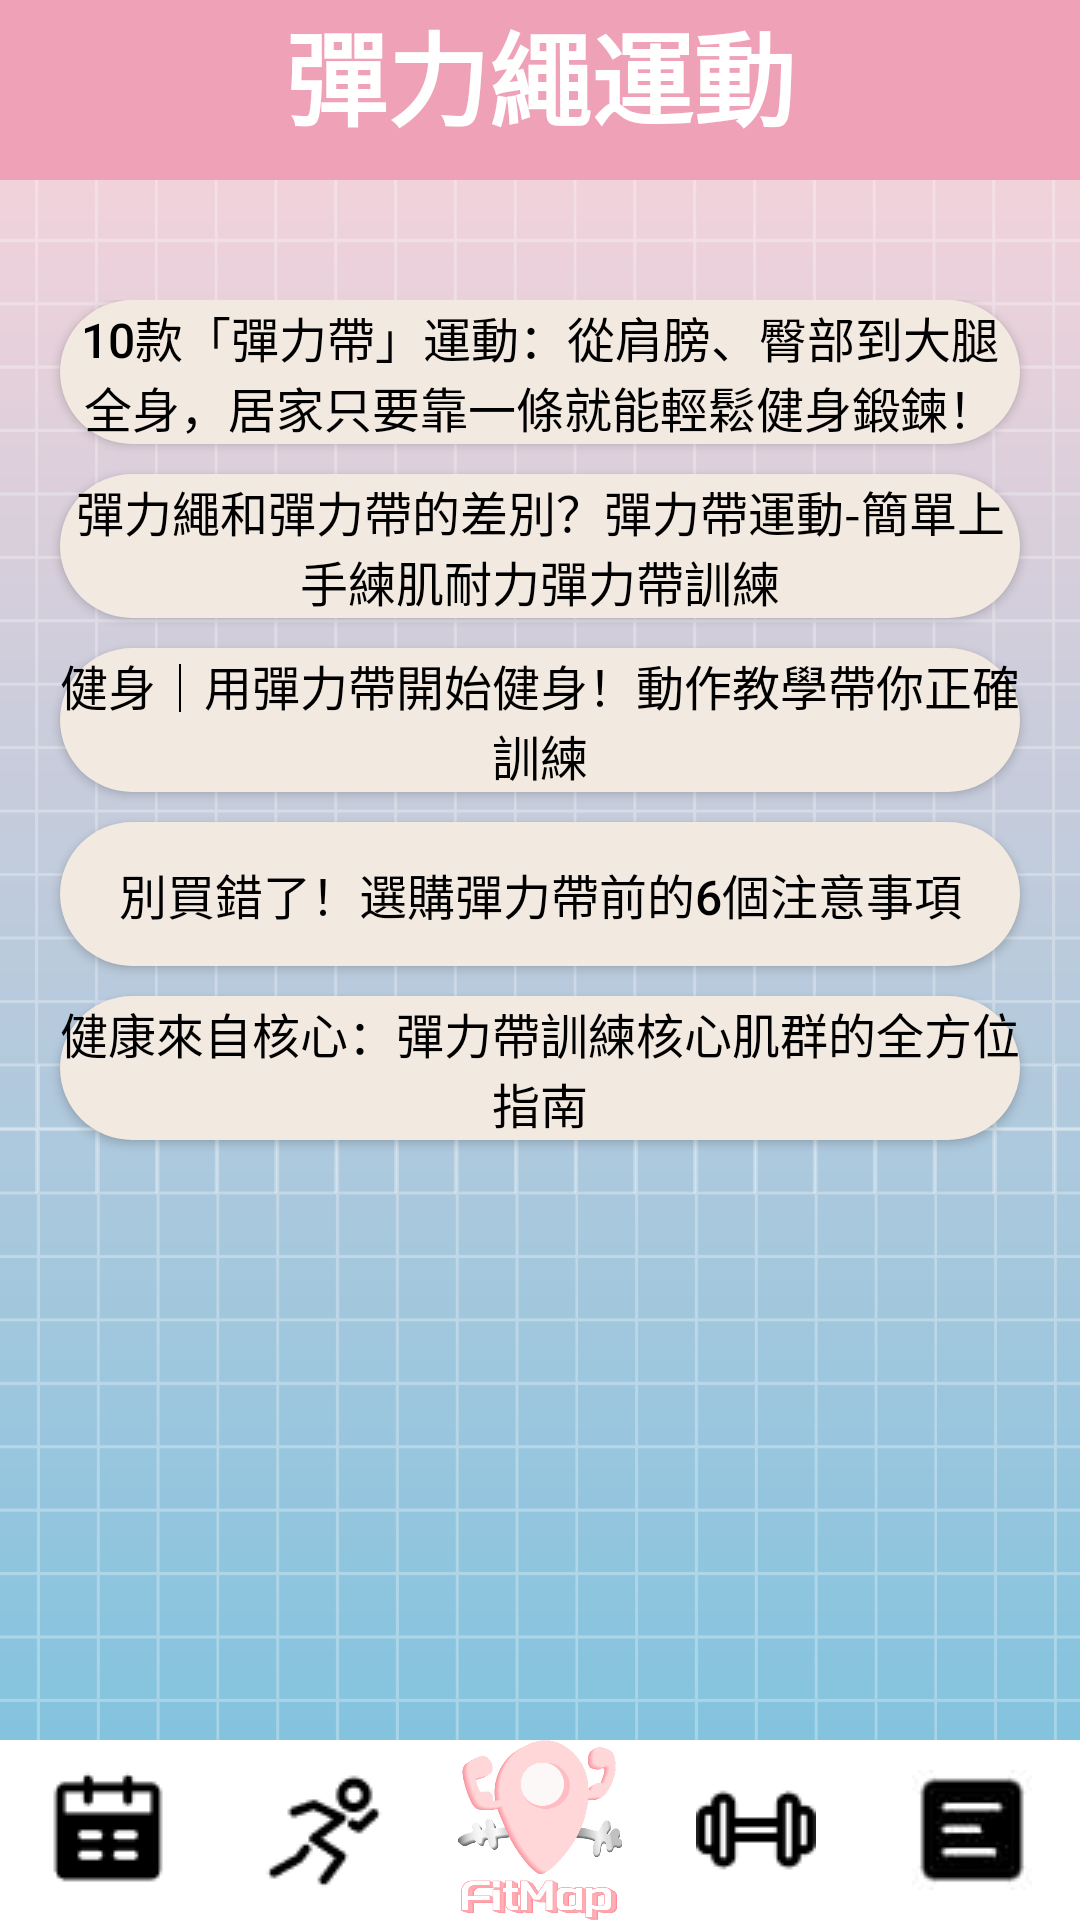

Reconstruct the res/layout file that produces this screen, plus the resources it refers to.
<!-- AndroidManifest.xml: application theme Theme.SportsWorldDemo2 -->
<!-- res/layout/replace_rope.xml -->
<?xml version="1.0" encoding="utf-8"?>
<androidx.constraintlayout.widget.ConstraintLayout xmlns:android="http://schemas.android.com/apk/res/android"
    xmlns:app="http://schemas.android.com/apk/res-auto"
    xmlns:tools="http://schemas.android.com/tools"
    android:layout_width="match_parent"
    android:layout_height="match_parent"
    android:background="@drawable/bg"
    android:theme="@style/AppTheme">

    <LinearLayout
        android:layout_width="match_parent"
        android:layout_height="588dp"
        android:layout_marginTop="100dp"
        android:orientation="vertical"
        app:layout_constraintStart_toStartOf="parent"
        app:layout_constraintTop_toTopOf="parent">

        <Button
            android:id="@+id/button80"
            android:layout_width="match_parent"
            android:layout_height="wrap_content"
            android:layout_marginLeft="20dp"
            android:layout_marginRight="20dp"
            android:layout_marginBottom="10dp"
            android:backgroundTint="@color/white1"
            android:text="10款「彈力帶」運動：從肩膀、臀部到大腿全身，居家只要靠一條就能輕鬆健身鍛鍊！"
            android:textColor="@color/black"
            android:textSize="16sp" />

        <Button
            android:id="@+id/button81"
            android:layout_width="match_parent"
            android:layout_height="wrap_content"
            android:layout_marginLeft="20dp"
            android:layout_marginRight="20dp"
            android:layout_marginBottom="10dp"
            android:backgroundTint="@color/white1"
            android:text="彈力繩和彈力帶的差別？彈力帶運動-簡單上手練肌耐力彈力帶訓練"
            android:textColor="@color/black"
            android:textSize="16sp" />

        <Button
            android:id="@+id/button82"
            android:layout_width="match_parent"
            android:layout_height="wrap_content"
            android:layout_marginLeft="20dp"
            android:layout_marginRight="20dp"
            android:layout_marginBottom="10dp"
            android:backgroundTint="@color/white1"
            android:text="健身｜用彈力帶開始健身！動作教學帶你正確訓練"
            android:textColor="@color/black"
            android:textSize="16sp" />

        <Button
            android:id="@+id/button83"
            android:layout_width="match_parent"
            android:layout_height="wrap_content"
            android:layout_marginLeft="20dp"
            android:layout_marginRight="20dp"
            android:layout_marginBottom="10dp"
            android:backgroundTint="@color/white1"
            android:text="別買錯了！選購彈力帶前的6個注意事項"
            android:textColor="@color/black"
            android:textSize="16sp" />

        <Button
            android:id="@+id/button84"
            android:layout_width="match_parent"
            android:layout_height="wrap_content"
            android:layout_marginLeft="20dp"
            android:layout_marginRight="20dp"
            android:layout_marginBottom="10dp"
            android:backgroundTint="@color/white1"
            android:text="健康來自核心：彈力帶訓練核心肌群的全方位指南"
            android:textColor="@color/black"
            android:textSize="16sp" />
    </LinearLayout>

    <LinearLayout
        android:id="@+id/linearLayout18"
        android:layout_width="match_parent"
        android:layout_height="60dp"
        android:background="@color/pink"
        android:orientation="horizontal"
        app:layout_constraintStart_toStartOf="parent"
        app:layout_constraintTop_toTopOf="parent">

        <TextView
            android:id="@+id/textView69"
            android:layout_width="wrap_content"
            android:layout_height="wrap_content"
            android:layout_weight="1"
            android:text="彈力繩運動"
            android:textAlignment="center"
            android:textColor="@color/white"
            android:textSize="34sp"
            android:textStyle="bold" />
    </LinearLayout>

    <LinearLayout
        android:layout_width="match_parent"
        android:layout_height="60dp"
        android:orientation="horizontal"
        app:layout_constraintBottom_toBottomOf="parent"
        app:layout_constraintStart_toStartOf="parent">

        <ImageButton
            android:id="@+id/imageButton60"
            android:layout_width="match_parent"
            android:layout_height="match_parent"
            android:layout_weight="1"
            android:background="@color/white"
            app:srcCompat="@drawable/reservation"
            tools:ignore="SpeakableTextPresentCheck" />

        <ImageButton
            android:id="@+id/imageButton61"
            android:layout_width="match_parent"
            android:layout_height="match_parent"
            android:layout_weight="1"
            android:background="@color/white"
            app:srcCompat="@drawable/run"
            tools:ignore="SpeakableTextPresentCheck" />

        <ImageButton
            android:id="@+id/imageButton62"
            android:layout_width="match_parent"
            android:layout_height="match_parent"
            android:layout_weight="1"
            android:background="@color/white"
            android:scaleType="fitCenter"
            app:srcCompat="@drawable/logo1"
            tools:ignore="SpeakableTextPresentCheck" />

        <ImageButton
            android:id="@+id/imageButton63"
            android:layout_width="match_parent"
            android:layout_height="match_parent"
            android:layout_weight="1"
            android:background="@color/white"
            app:srcCompat="@drawable/hammer"
            tools:ignore="SpeakableTextPresentCheck" />

        <ImageButton
            android:id="@+id/imageButton64"
            android:layout_width="match_parent"
            android:layout_height="match_parent"
            android:layout_weight="1"
            android:background="@color/white"
            app:srcCompat="@drawable/article4"
            tools:ignore="SpeakableTextPresentCheck" />
    </LinearLayout>


</androidx.constraintlayout.widget.ConstraintLayout>
<!-- resources referenced by this layout -->
<resources>
  <color name="black">#FF000000</color>
  <color name="pink">#efa2b7</color>
  <color name="white">#FFFFFF</color>
  <color name="white1">#f2e9e1</color>
  <!-- drawable article4: jpg bitmap (drawable, 1121 bytes) -->
  <!-- drawable bg: png bitmap (drawable, 37513 bytes) -->
  <!-- drawable hammer: png bitmap (drawable, 744 bytes) -->
  <!-- drawable logo1: png bitmap (drawable, 20790 bytes) -->
  <!-- drawable reservation: png bitmap (drawable, 780 bytes) -->
  <!-- drawable run: png bitmap (drawable, 842 bytes) -->
  <style name="AppTheme" parent="Theme.AppCompat.Light.DarkActionBar">
          
          <item name="colorPrimary">#efa2b7</item>
          <item name="colorAccent">#efa2b7</item>
          
          
          <item name="android:textColor">#000000</item>
  
          
          <item name="android:buttonStyle">@style/AppTheme.Button</item>
      </style>
  <style name="Theme.SportsWorldDemo2" parent="Base.Theme.SportsWorldDemo2" />
  <style name="AppTheme.Button" parent="Widget.AppCompat.Button">
          
          <item name="android:background">@drawable/button_background</item>
          u
          <item name="android:textColor">#000000</item>
          <item name="android:layout_height">60dp</item>
      </style>
  <style name="Base.Theme.SportsWorldDemo2" parent="Theme.Material3.DayNight.NoActionBar">
          
          
      </style>
  <!-- drawable button_background (drawable) -->
  <shape xmlns:android="http://schemas.android.com/apk/res/android">
      <solid android:color="#cbe86b" /> 
      <corners android:radius="3000dp" /> 
  </shape>
</resources>
